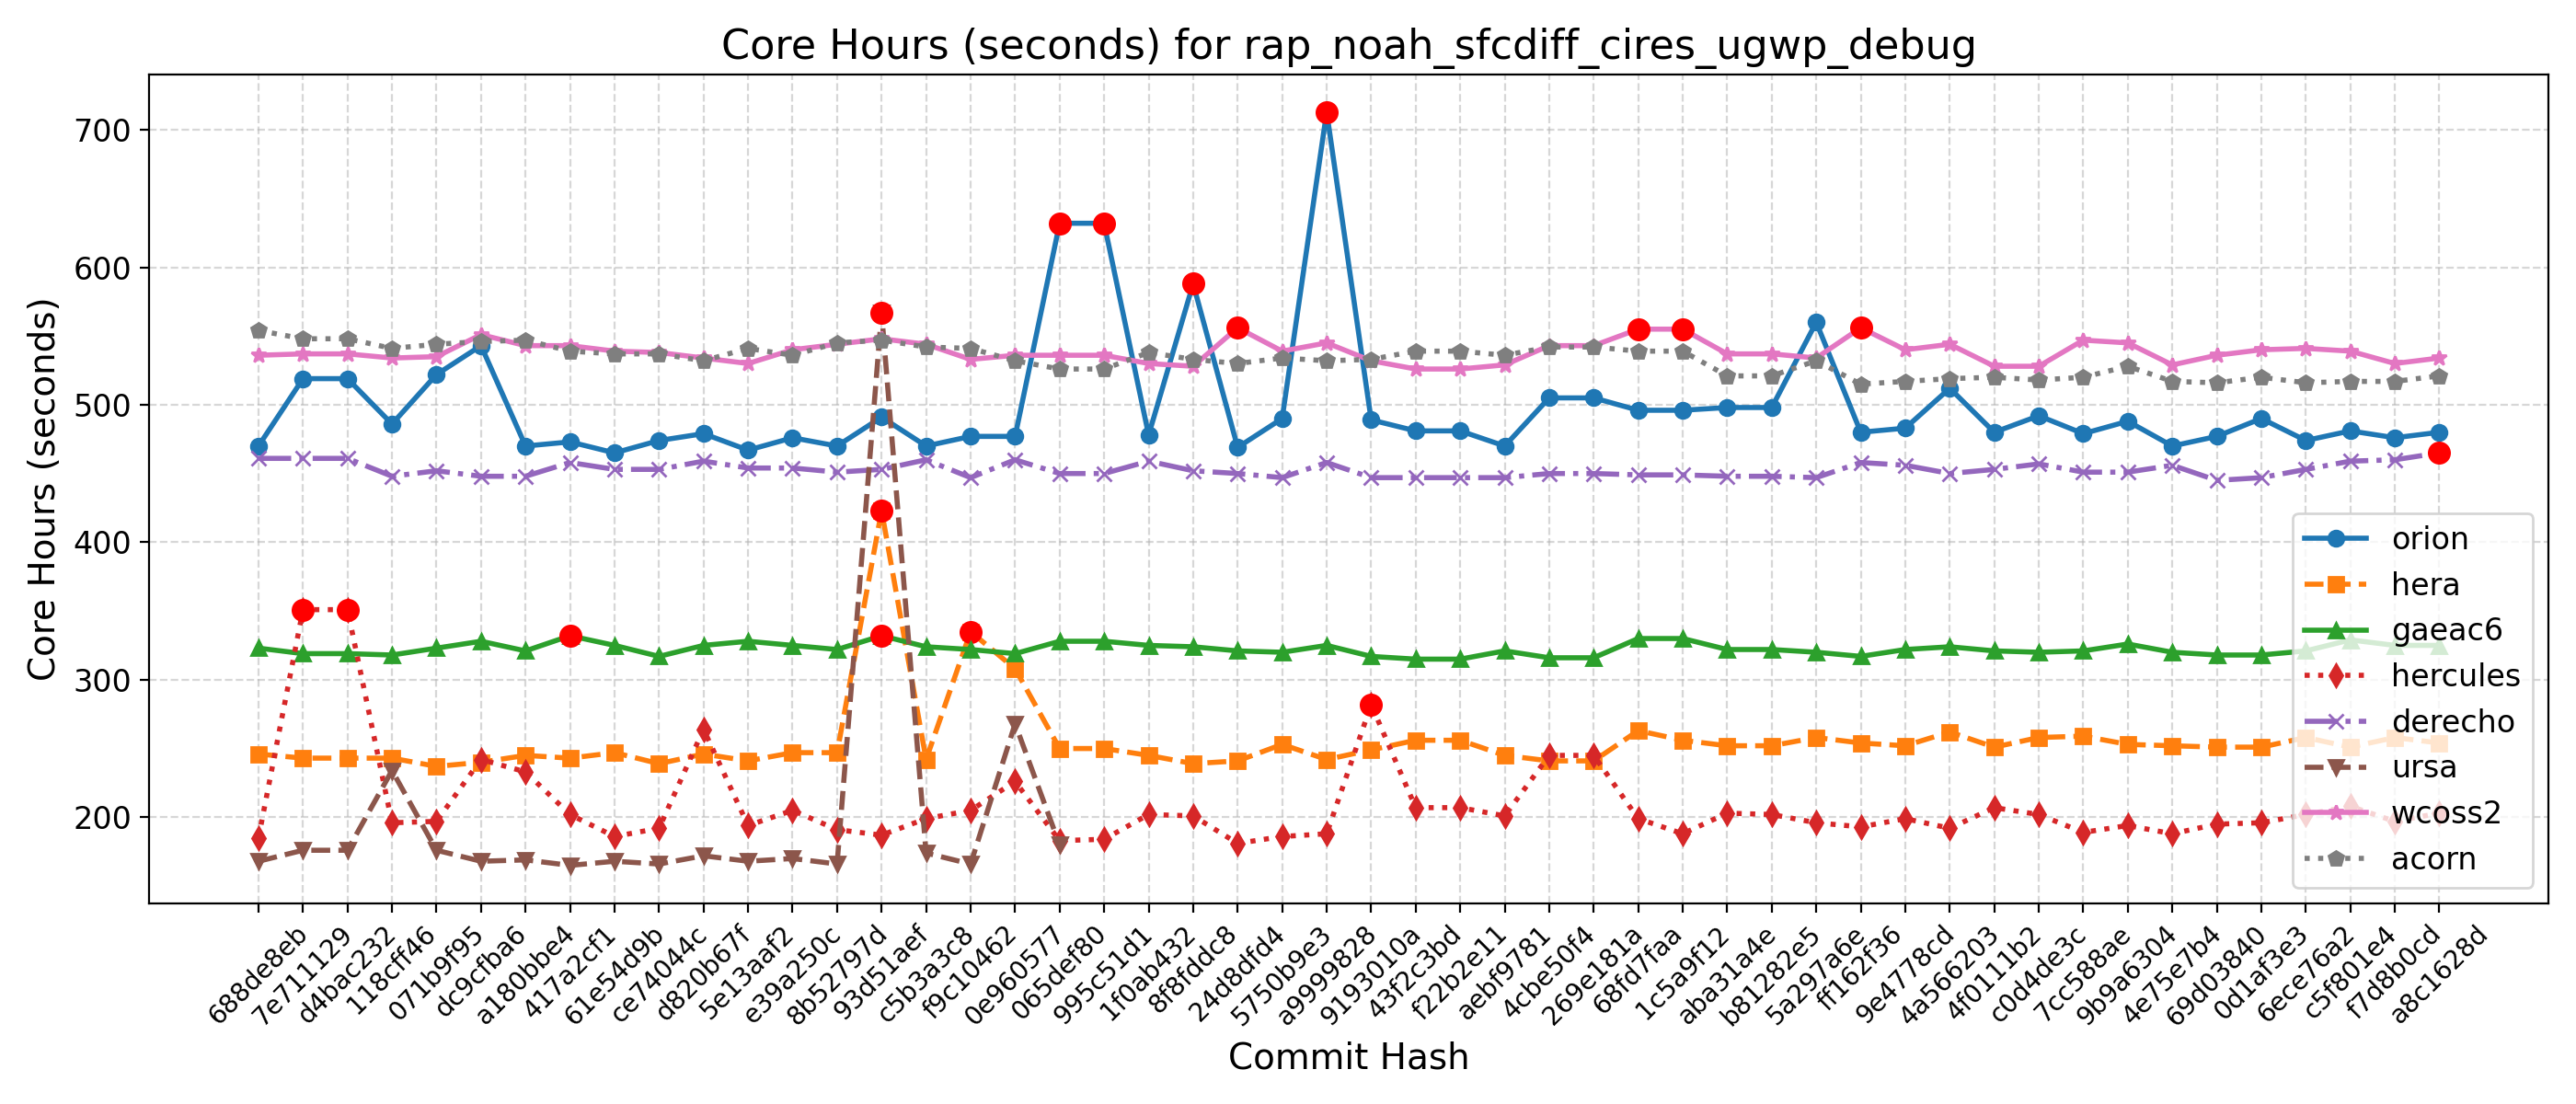

The data file committed next to this chart (first rows):
Hash, Date, Message, orion, hera, gaeac6, hercules, derecho, ursa, wcoss2, acorn
688de8eb, 2025-09-04, Fix default cdmbgwd settings (#2788), 470, 246, 323, 185, 461, 168, 536, 554
7e711129, 2025-09-02, Use container with spack stack 1.9.2 (#2…, 519, 243, 319, 351, 461, 176, 537, 548
d4bac232, 2025-08-29, MPAS dycore + Atmosphere Generalization …, 519, 243, 319, 351, 461, 176, 537, 548
118cff46, 2025-08-25, Add FV3 grid mask for regional domains t…, 486, 243, 318, 196, 448, 234, 534, 541
071b9f95, 2025-08-22, Fix Restart IAU and Ultra-Low Reproducib…, 522, 237, 323, 197, 452, 176, 535, 544
dc9cfba6, 2025-08-19, Update CICE through 2025-07 and switch t…, 543, 240, 328, 242, 448, 168, 551, 546
a180bbe4, 2025-08-15, FV3: Fix Prate_avg and UPP call freq + F…, 470, 245, 321, 233, 448, 169, 543, 547
417a2cf1, 2025-08-13, Fix conus13km tests restart and decompos…, 473, 243, 332, 202, 458, 165, 543, 539
61e54d9b, 2025-08-11, Add two-way ocean-wave coupling feature …, 465, 247, 325, 186, 453, 168, 539, 537
ce74044c, 2025-08-06, Create a user-friendly "process model" t…, 474, 239, 317, 192, 453, 166, 538, 537
d820b67f, 2025-08-01, Update GOCART to v2.4.3 (#2819), 479, 246, 325, 264, 459, 172, 534, 532
5e13aaf2, 2025-07-29, Update DATM meshes and switch to bilinea…, 467, 241, 328, 194, 454, 168, 530, 541
e39a250c, 2025-07-24, Update FV3 hash to include UPP ss192/Urs…, 476, 247, 325, 205, 454, 170, 540, 536
8b52797d, 2025-07-21, Combination of 2684,2707,2771 (MERRA2 3-…, 470, 247, 322, 191, 451, 166, 544, 545
93d51aef, 2025-07-17, Exporting Canopy Variables from AQM to F…, 491, 423, 332, 187, 453, 567, 548, 547
c5b3a3c8, 2025-07-14, GFDLMP-v3 and TEMPO MP microphysics (#25…, 470, 242, 324, 199, 460, 174, 544, 542
f9c10462, 2025-07-11, Combination of several CCPP-physics PRs …, 477, 335, 322, 205, 447, 166, 533, 541
0e960577, 2025-07-09, Combination #2777 (maintask writes CMEPS…, 477, 308, 319, 226, 460, 268, 536, 532
065def80, 2025-07-07, Port UFS-WM to Ursa (#2471), 632, 250, 328, 183, 450, 180, 536, 526
995c51d1, 2025-07-03, Upgrade UFS-WM to spack-stack/1.9.2 (#26…, 632, 250, 328, 184, 450, , 536, 526
1f0ab432, 2025-07-01, Reduce WW3 memory use (#2624), 478, 245, 325, 202, 459, , 530, 538
8f8fddc8, 2025-06-30, Bring in scale-aware 3DTKE related chang…, 588, 239, 324, 201, 452, , 528, 533
24d8dfd4, 2025-06-26, Slight modification in orographic gravit…, 469, 241, 321, 181, 450, , 556, 530
5750b9e3, 2025-06-20, gcycle update (#2747), 490, 253, 320, 186, 447, , 539, 534
a9999828, 2025-06-12, Add a new parameter in dycore to control…, 713, 242, 325, 188, 458, , 545, 532
9193010a, 2025-06-06, In Noah-MP, set zero for canopy liquid a…, 489, 249, 317, 282, 447, , 532, 533
43f2c3bd, 2025-06-04, Urgent Documentation Update for HSD Capa…, 481, 256, 315, 207, 447, , 526, 539
f22b2e11, 2025-06-02, Bug fix for surface roughness calculatio…, 481, 256, 315, 207, 447, , 526, 539
aebf9781, 2025-05-27, Fix bug to improve wave initialization b…, 470, 245, 321, 201, 447, , 529, 536
4cbe50f4, 2025-05-23, Add idealized, regional tropical cyclone…, 505, 241, 316, 245, 450, , 543, 542
269e181a, 2025-05-23, Add GFSv17 IAU restart tests without wav…, 505, 241, 316, 245, 450, , 543, 542
68fd7faa, 2025-05-15, Enable Hera, Hercules Gnu tests: cpld_de…, 496, 263, 330, 199, 449, , 555, 539
1c5a9f12, 2025-05-09, Add "ultra low" coupled configurations t…, 496, 256, 330, 188, 449, , 555, 539
aba31a4e, 2025-05-06, Resolve miscellaneous WM issues and upda…, 498, 252, 322, 203, 448, , 537, 521
b81282e5, 2025-05-05, Switch to vector remapping and bilinear …, 498, 252, 322, 202, 448, , 537, 521
5a297a6e, 2025-05-02, improve coupled model startup cost for w…, 560, 258, 320, 196, 447, , 534, 532
ff162f36, 2025-05-01, NSSL MP scheme updates + Stochastic Phys…, 480, 254, 317, 193, 458, , 556, 515
9e4778cd, 2025-04-25, Loosen restriction on optional arguments…, 483, 252, 322, 199, 456, , 540, 517
4a566203, 2025-04-23, CMake Atmosphere Dycore Generalization +…, 512, 262, 324, 192, 450, , 544, 519
4f0111b2, 2025-04-21, Add CMEPS log file at restart write; IAU…, 480, 251, 321, 207, 453, , 528, 520
c0d4de3c, 2025-04-18, Update mom6 to its main repository 20250…, 492, 258, 320, 202, 457, , 528, 518
7cc588ae, 2025-04-16, Add PIO configuration variables for CMEP…, 479, 259, 321, 189, 451, , 547, 520
9b9a6304, 2025-04-11, Memcheck fixes (#2655), 488, 253, 326, 194, 451, , 545, 528
4e75e7b4, 2025-04-10, Update upp submodule to the latest UPP (…, 470, 252, 320, 188, 456, , 529, 517
69d03840, 2025-04-07, Use ESMF Redist instead of Remap for FV3…, 477, 251, 318, 195, 445, , 536, 516
0d1af3e3, 2025-04-02, Convert GFS DDTs from blocked data struc…, 490, 251, 318, 196, 447, , 540, 520
6ece76a2, 2025-03-28, Update WW3  by merging develop  as of 20…, 474, 258, 321, 202, 453, , 541, 516
c5f801e4, 2025-03-27, Sync CDEPS and CMEPS to ESCOMP (#2664), 481, 251, 329, 208, 459, , 539, 517
f7d8b0cd, 2025-03-26, Add support for FV3 native grid (cubed s…, 476, 258, 325, 197, 460, , 530, 517
a8c1628d, 2025-03-24, Introduce prognostic updraft velocity to…, 480, 254, 325, 203, 465, , 534, 521
